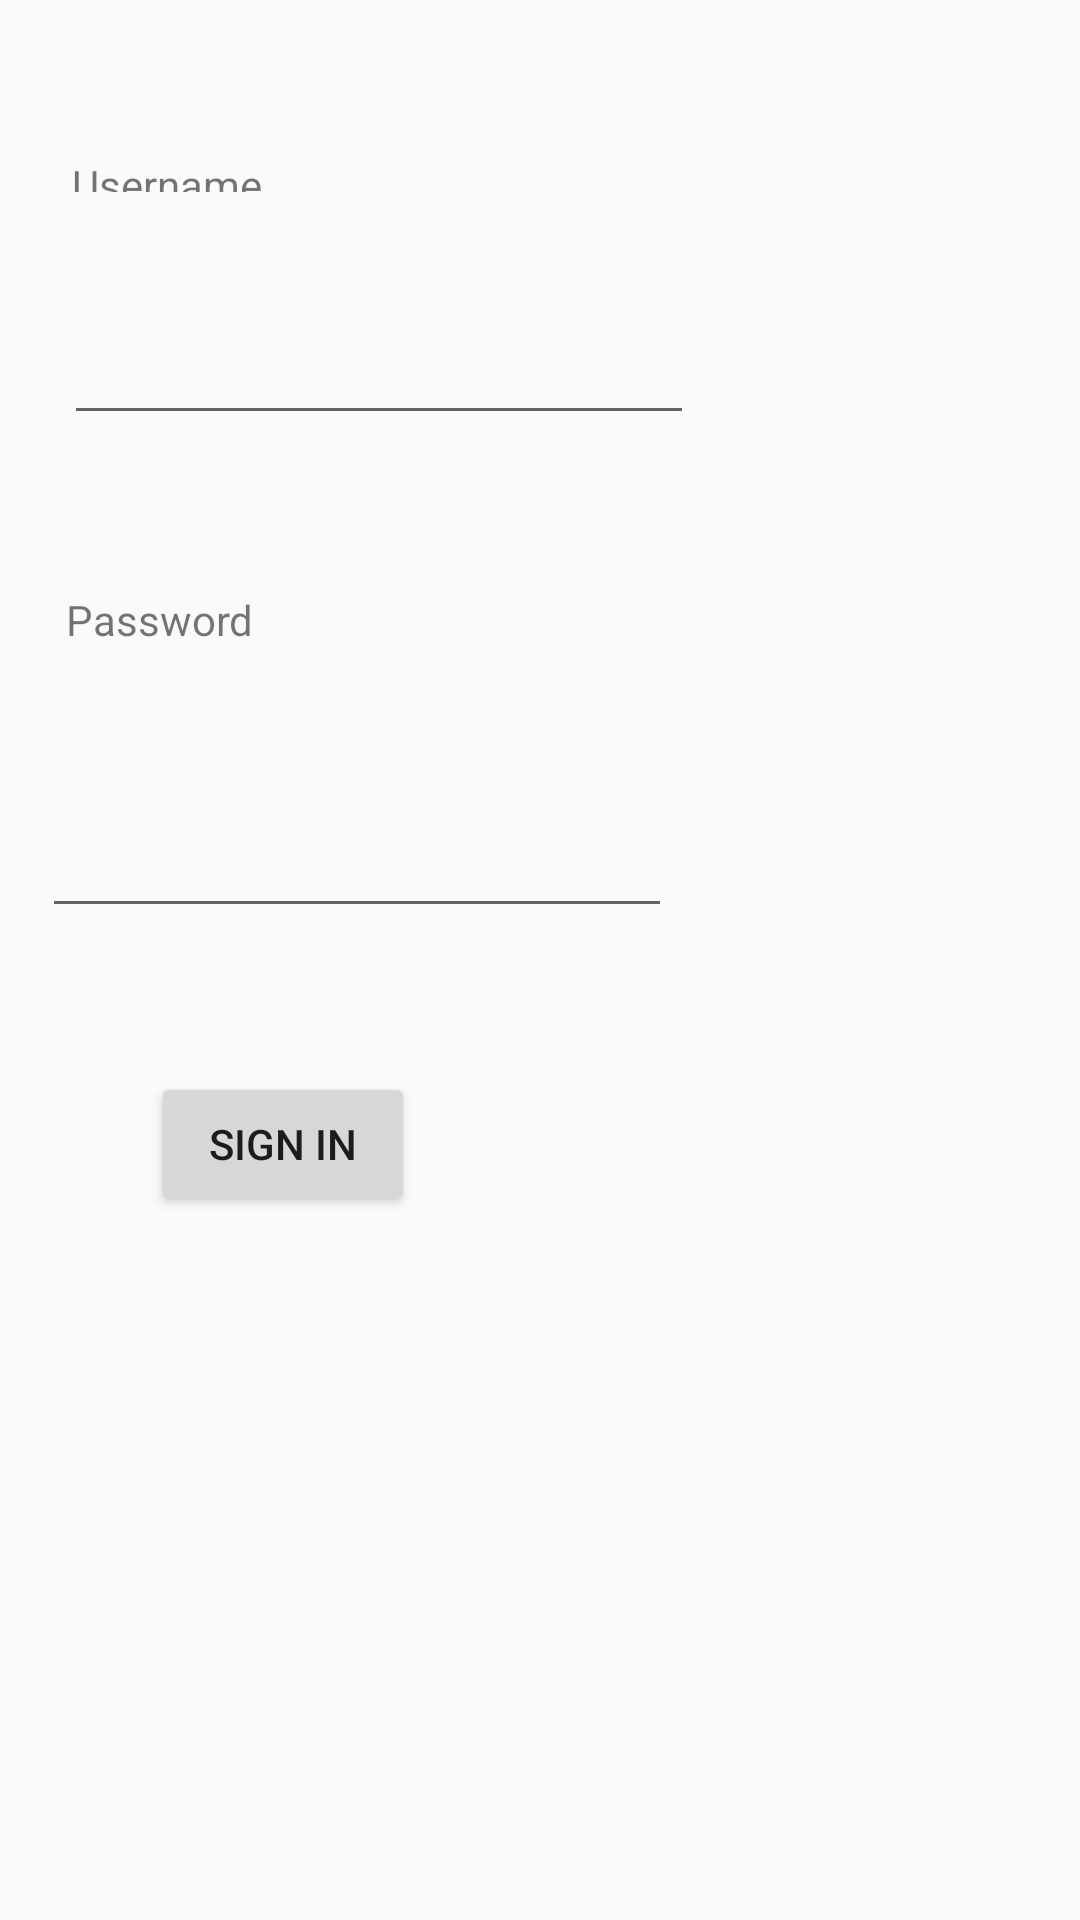

Android layout source for this screen:
<!-- AndroidManifest.xml: application theme AppTheme -->
<!-- res/layout/activity_sign_up.xml -->
<?xml version="1.0" encoding="utf-8"?>
<android.support.constraint.ConstraintLayout xmlns:android="http://schemas.android.com/apk/res/android"
    xmlns:app="http://schemas.android.com/apk/res-auto"
    xmlns:tools="http://schemas.android.com/tools"
    android:layout_width="match_parent"
    android:layout_height="match_parent"
    tools:context=".SignUpActivity"
    tools:layout_editor_absoluteY="81dp">

    <TextView
        android:id="@+id/textView6"
        android:layout_width="wrap_content"
        android:layout_height="12dp"
        android:layout_marginStart="24dp"
        android:layout_marginTop="52dp"
        android:text="Username"
        app:layout_constraintRight_toLeftOf="parent"
        app:layout_constraintStart_toStartOf="parent"
        app:layout_constraintTop_toTopOf="parent" />

    <EditText
        android:id="@+id/Lusername"
        android:layout_width="wrap_content"
        android:layout_height="41dp"
        android:layout_marginTop="52dp"
        android:ems="10"
        android:inputType="textPersonName"
        app:layout_constraintHorizontal_bias="0.142"
        app:layout_constraintLeft_toLeftOf="parent"
        app:layout_constraintRight_toRightOf="parent"
        app:layout_constraintTop_toTopOf="@id/textView6" />

    <TextView
        android:id="@+id/textView7"
        android:layout_width="wrap_content"
        android:layout_height="wrap_content"
        android:layout_marginTop="52dp"
        android:text="Password"
        app:layout_constraintHorizontal_bias="0.074"
        app:layout_constraintLeft_toLeftOf="parent"
        app:layout_constraintRight_toRightOf="parent"
        app:layout_constraintTop_toBottomOf="@id/Lusername" />

    <EditText
        android:id="@+id/lpassword"
        android:layout_width="wrap_content"
        android:layout_height="wrap_content"
        android:layout_marginTop="52dp"
        android:ems="10"
        android:inputType="textPassword"
        app:layout_constraintHorizontal_bias="0.094"
        app:layout_constraintLeft_toLeftOf="parent"
        app:layout_constraintRight_toRightOf="parent"
        app:layout_constraintTop_toBottomOf="@id/textView7" />

    <Button
        android:id="@+id/bsignIn"
        android:layout_width="wrap_content"
        android:layout_height="wrap_content"
        android:layout_marginTop="48dp"
        android:text="Sign In"
        app:layout_constraintHorizontal_bias="0.185"
        app:layout_constraintLeft_toLeftOf="parent"
        app:layout_constraintRight_toRightOf="parent"
        app:layout_constraintTop_toBottomOf="@id/lpassword" />
</android.support.constraint.ConstraintLayout>
<!-- resources referenced by this layout -->
<resources>
  <style name="AppTheme" parent="Theme.AppCompat.Light.DarkActionBar">
          
          <item name="colorPrimary">@color/colorPrimary</item>
          <item name="colorPrimaryDark">@color/colorPrimaryDark</item>
          <item name="colorAccent">@color/colorAccent</item>
      </style>
  <color name="colorPrimary">#3F51B5</color>
  <color name="colorPrimaryDark">#303F9F</color>
  <color name="colorAccent">#FF4081</color>
</resources>
